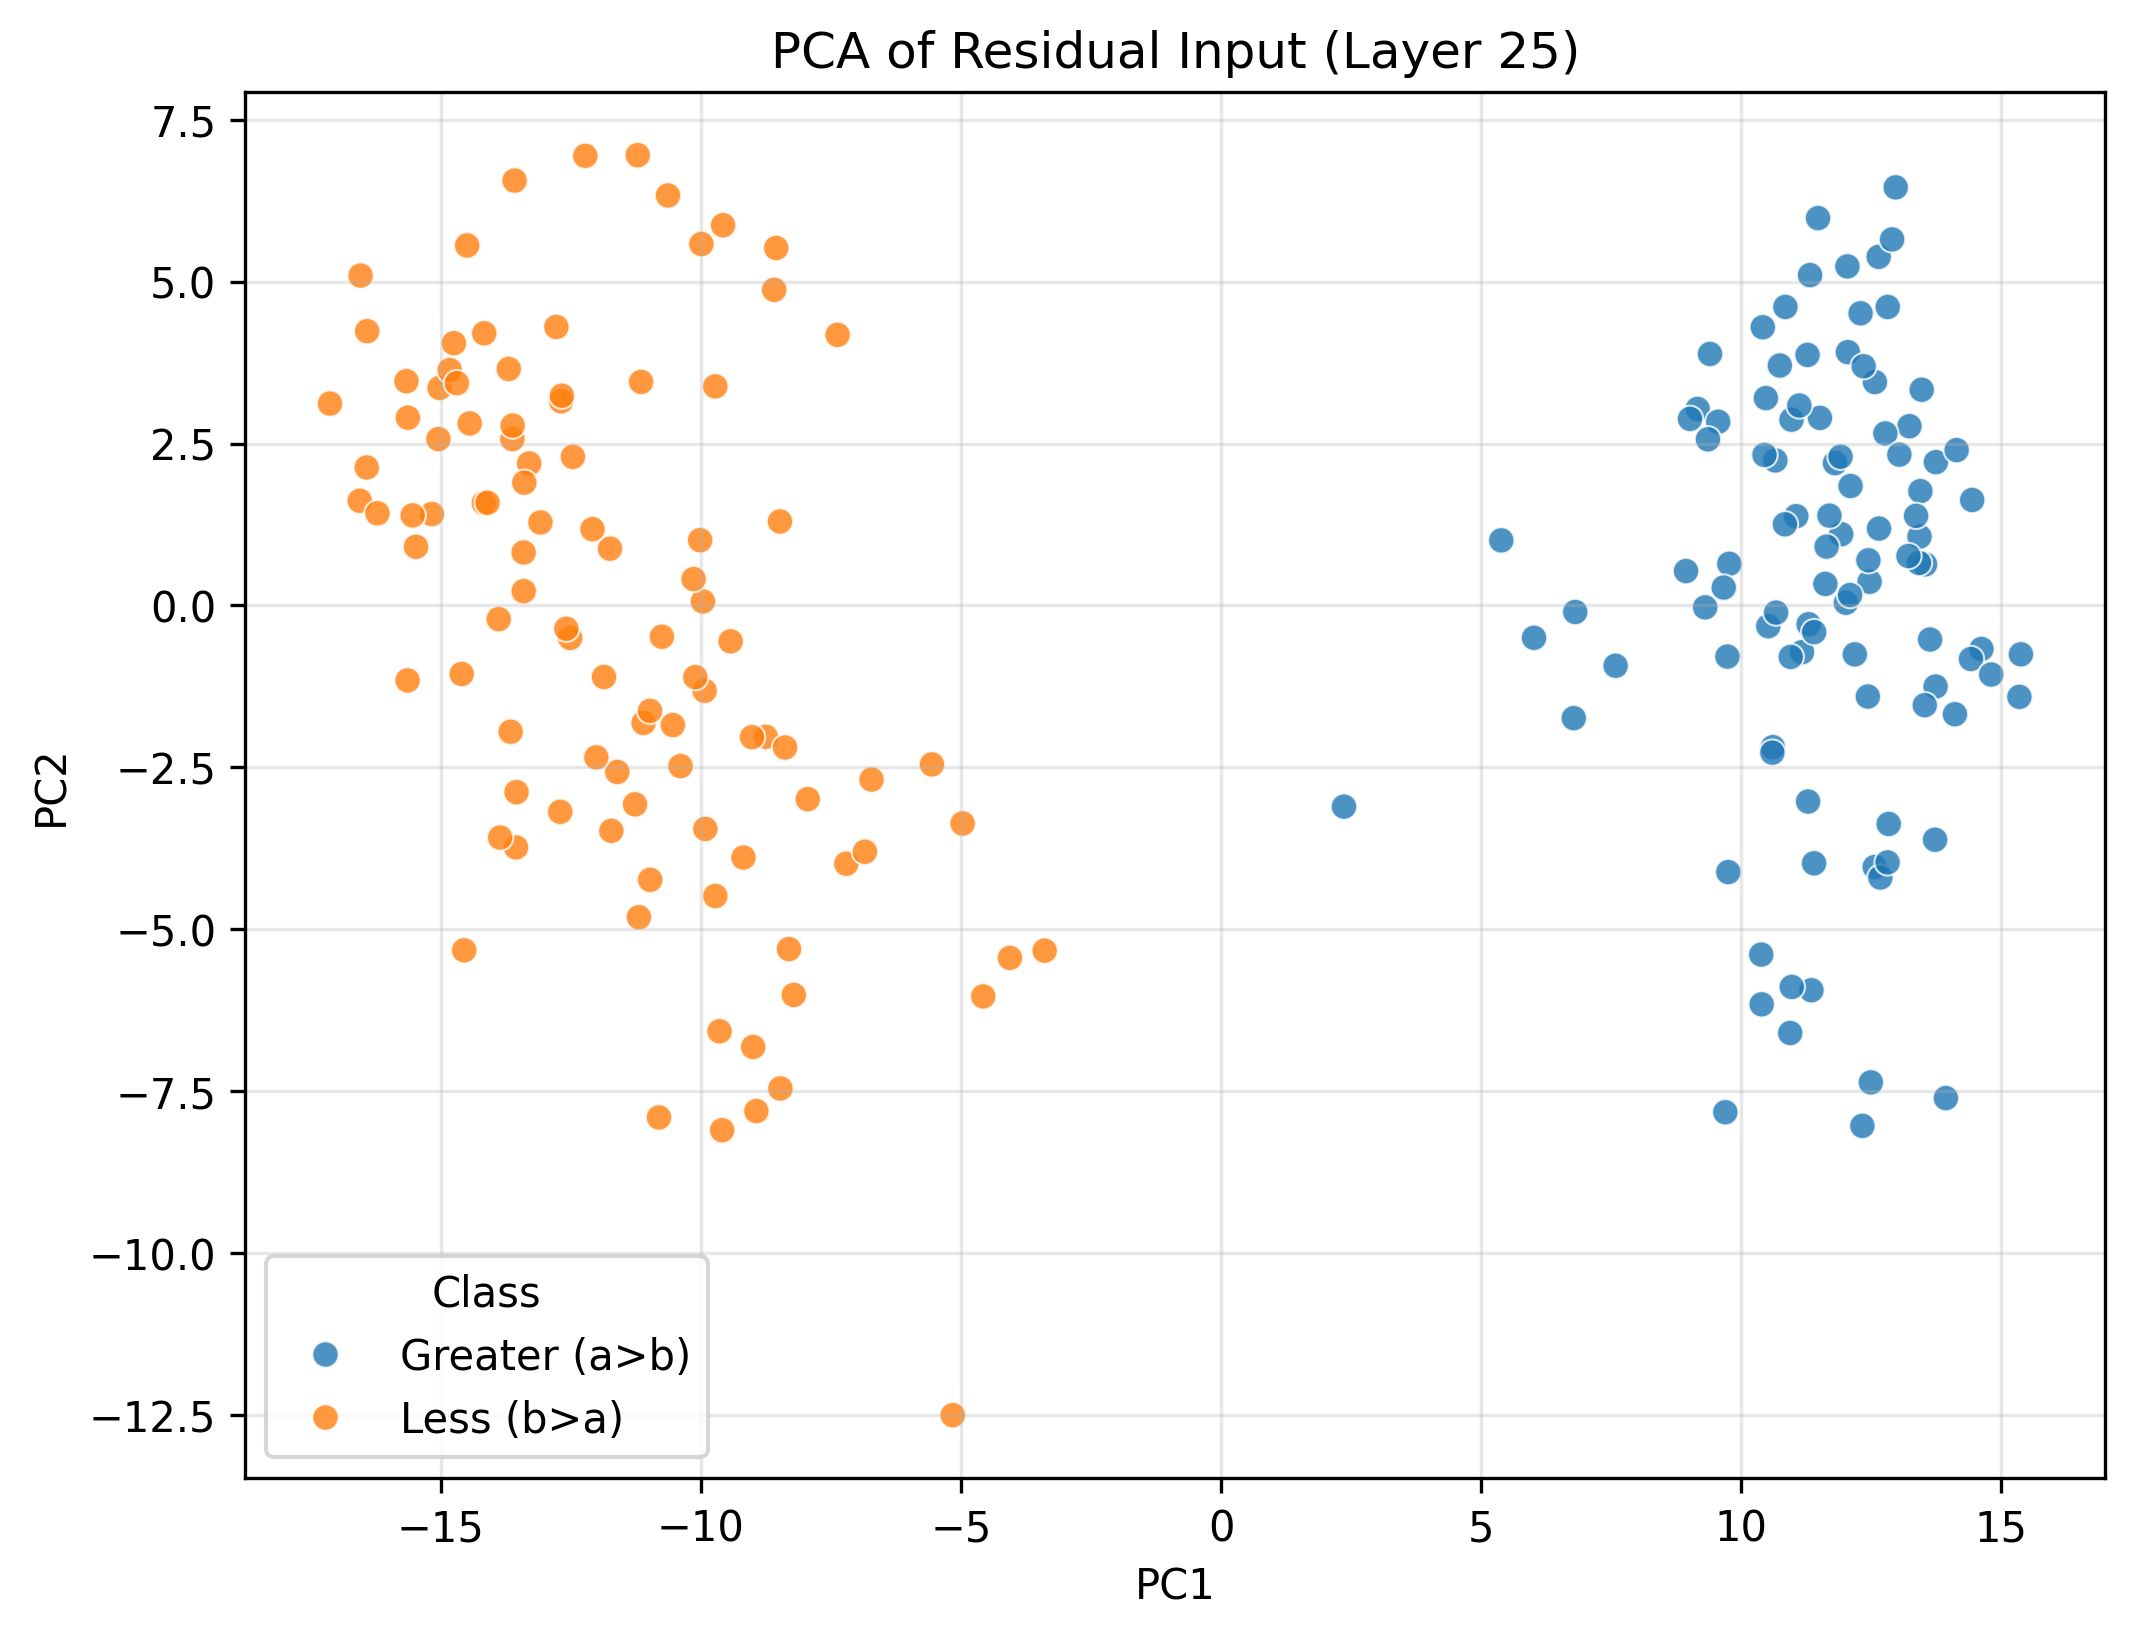

Values plotted in this chart, from the file beside it:
PC1, PC2, Class
13.93, -7.606, Greater (a>b)
13.47, 3.33, Greater (a>b)
13.53, 0.6343, Greater (a>b)
11.35, -5.94, Greater (a>b)
12.1, 1.844, Greater (a>b)
12.49, -7.363, Greater (a>b)
11.17, -0.721, Greater (a>b)
9.305, -0.02953, Greater (a>b)
9.769, 0.6431, Greater (a>b)
12.64, 5.383, Greater (a>b)
10.41, 4.295, Greater (a>b)
10.94, -6.601, Greater (a>b)
12.65, 1.187, Greater (a>b)
12.43, -1.406, Greater (a>b)
13.23, 2.768, Greater (a>b)
11.92, 1.1, Greater (a>b)
12.56, -4.038, Greater (a>b)
9.16, 3.033, Greater (a>b)
12.18, -0.7551, Greater (a>b)
14.62, -0.6724, Greater (a>b)
11.4, -3.981, Greater (a>b)
10.96, 2.868, Greater (a>b)
9.693, -7.824, Greater (a>b)
12.67, -4.2, Greater (a>b)
11.8, 2.198, Greater (a>b)
12.05, 3.911, Greater (a>b)
13.42, 0.6562, Greater (a>b)
11.06, 1.378, Greater (a>b)
9.013, 2.881, Greater (a>b)
10.65, 2.239, Greater (a>b)
12.47, 0.3651, Greater (a>b)
12.33, -8.034, Greater (a>b)
11.64, 0.9081, Greater (a>b)
10.47, 3.201, Greater (a>b)
12.83, -3.373, Greater (a>b)
11.47, 5.98, Greater (a>b)
9.662, 0.2768, Greater (a>b)
12.57, 3.449, Greater (a>b)
11.29, -0.2899, Greater (a>b)
15.37, -0.7538, Greater (a>b)
11.27, 3.868, Greater (a>b)
10.38, -5.39, Greater (a>b)
11.4, -0.4113, Greater (a>b)
12.81, -3.967, Greater (a>b)
13.74, 2.212, Greater (a>b)
10.61, -2.188, Greater (a>b)
12.35, 3.693, Greater (a>b)
11.32, 5.1, Greater (a>b)
10.52, -0.32, Greater (a>b)
11.51, 2.895, Greater (a>b)
10.85, 4.609, Greater (a>b)
6.807, -0.101, Greater (a>b)
13.43, 1.063, Greater (a>b)
11.91, 2.296, Greater (a>b)
13.44, 1.765, Greater (a>b)
14.41, -0.8264, Greater (a>b)
12.81, 4.608, Greater (a>b)
13.36, 1.383, Greater (a>b)
13.72, -3.617, Greater (a>b)
11.62, 0.3325, Greater (a>b)
... 140 more rows
